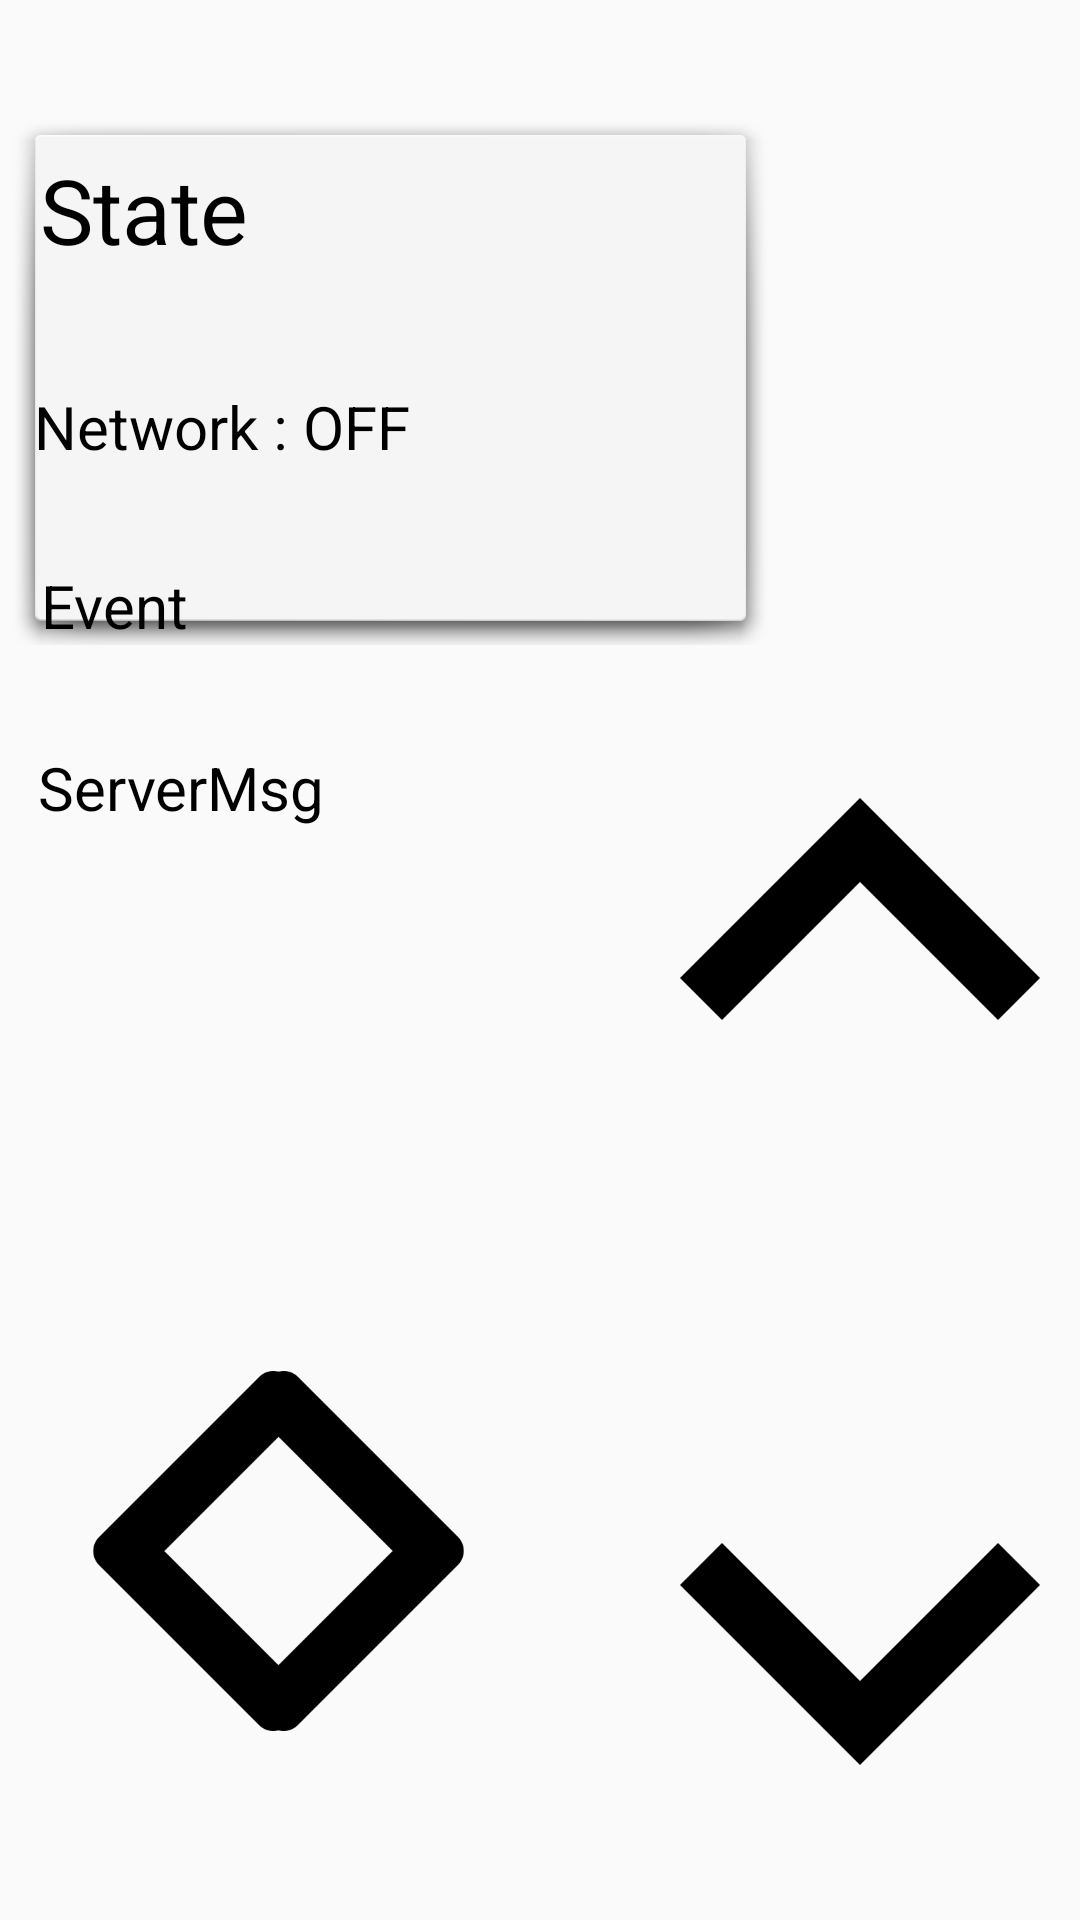

Write the Android layout XML for this screen, with the resource values it uses.
<!-- AndroidManifest.xml: application theme AppTheme -->
<!-- res/layout/activity_control.xml -->
<?xml version="1.0" encoding="utf-8"?>
<androidx.constraintlayout.widget.ConstraintLayout xmlns:android="http://schemas.android.com/apk/res/android"
    xmlns:app="http://schemas.android.com/apk/res-auto"
    xmlns:tools="http://schemas.android.com/tools"
    android:layout_width="match_parent"
    android:layout_height="match_parent"
    tools:context=".Control">

    <ImageButton
        android:id="@+id/up_img"
        style="@style/Widget.AppCompat.ImageButton"
        android:layout_width="120dp"
        android:layout_height="120dp"
        android:background="?attr/selectableItemBackgroundBorderless"
        android:padding="0dp"
        android:scaleType="fitCenter"
        android:src="@drawable/up"
        app:layout_constraintBottom_toBottomOf="parent"
        app:layout_constraintEnd_toEndOf="parent"
        app:layout_constraintHorizontal_bias="0.945"
        app:layout_constraintStart_toStartOf="parent"
        app:layout_constraintTop_toTopOf="parent"
        app:layout_constraintVertical_bias="0.467" />

    <ImageButton
        android:id="@+id/down_img"
        style="@style/Widget.AppCompat.ImageButton"
        android:layout_width="120dp"
        android:layout_height="120dp"
        android:background="?attr/selectableItemBackgroundBorderless"
        android:padding="0dp"
        android:scaleType="fitCenter"
        android:src="@drawable/down"
        app:layout_constraintBottom_toBottomOf="parent"
        app:layout_constraintEnd_toEndOf="parent"
        app:layout_constraintHorizontal_bias="0.945"
        app:layout_constraintStart_toStartOf="parent"
        app:layout_constraintTop_toTopOf="parent"
        app:layout_constraintVertical_bias="0.945" />

    <ImageButton
        android:id="@+id/left_img"
        style="@style/Widget.AppCompat.ImageButton"
        android:layout_width="120dp"
        android:layout_height="120dp"
        android:background="?attr/selectableItemBackgroundBorderless"
        android:padding="0dp"
        android:scaleType="fitCenter"
        android:src="@drawable/left"
        app:layout_constraintBottom_toBottomOf="parent"
        app:layout_constraintEnd_toEndOf="parent"
        app:layout_constraintHorizontal_bias="0.026"
        app:layout_constraintStart_toStartOf="parent"
        app:layout_constraintTop_toTopOf="parent"
        app:layout_constraintVertical_bias="0.879" />

    <ImageButton
        android:id="@+id/right_img"
        style="@style/Widget.AppCompat.ImageButton"
        android:layout_width="120dp"
        android:layout_height="120dp"
        android:background="?attr/selectableItemBackgroundBorderless"
        android:padding="0dp"
        android:scaleType="fitCenter"
        android:src="@drawable/right"
        app:layout_constraintBottom_toBottomOf="parent"
        app:layout_constraintEnd_toEndOf="parent"
        app:layout_constraintHorizontal_bias="0.247"
        app:layout_constraintStart_toStartOf="parent"
        app:layout_constraintTop_toTopOf="parent"
        app:layout_constraintVertical_bias="0.879" />

    <ImageButton
        android:id="@+id/option_button"
        style="@style/Widget.AppCompat.ImageButton"
        android:layout_width="60dp"
        android:layout_height="60dp"
        android:background="?attr/selectableItemBackgroundBorderless"
        android:padding="0dp"
        android:scaleType="fitCenter"
        android:src="@drawable/gear"
        app:layout_constraintBottom_toBottomOf="parent"
        app:layout_constraintEnd_toEndOf="parent"
        app:layout_constraintHorizontal_bias="0.951"
        app:layout_constraintStart_toStartOf="parent"
        app:layout_constraintTop_toTopOf="parent"
        app:layout_constraintVertical_bias="0.085" />

    <ImageView
        android:id="@+id/imageView"
        android:layout_width="253dp"
        android:layout_height="178dp"
        android:scaleType="fitXY"
        android:visibility="visible"
        app:layout_constraintBottom_toBottomOf="parent"
        app:layout_constraintEnd_toEndOf="parent"
        app:layout_constraintHorizontal_bias="0.034"
        app:layout_constraintStart_toStartOf="parent"
        app:layout_constraintTop_toTopOf="parent"
        app:layout_constraintVertical_bias="0.08"
        app:srcCompat="@android:drawable/dialog_holo_light_frame" />

    <TextView
        android:id="@+id/state_title"
        android:layout_width="wrap_content"
        android:layout_height="wrap_content"
        android:text="State"
        android:textColor="#000000"
        android:textSize="30dp"
        app:layout_constraintBottom_toBottomOf="parent"
        app:layout_constraintEnd_toEndOf="parent"
        app:layout_constraintHorizontal_bias="0.046"
        app:layout_constraintStart_toStartOf="parent"
        app:layout_constraintTop_toTopOf="parent"
        app:layout_constraintVertical_bias="0.083" />

    <TextView
        android:id="@+id/net_state"
        android:layout_width="wrap_content"
        android:layout_height="wrap_content"
        android:text="Network : OFF"
        android:textColor="#000000"
        android:textSize="20dp"
        app:layout_constraintBottom_toBottomOf="parent"
        app:layout_constraintEnd_toEndOf="parent"
        app:layout_constraintHorizontal_bias="0.049"
        app:layout_constraintStart_toStartOf="parent"
        app:layout_constraintTop_toTopOf="parent"
        app:layout_constraintVertical_bias="0.21" />

    <TextView
        android:id="@+id/event_log"
        android:layout_width="wrap_content"
        android:layout_height="wrap_content"
        android:text="Event"
        android:textColor="#000000"
        android:textSize="20dp"
        app:layout_constraintBottom_toBottomOf="parent"
        app:layout_constraintEnd_toEndOf="parent"
        app:layout_constraintHorizontal_bias="0.044"
        app:layout_constraintStart_toStartOf="parent"
        app:layout_constraintTop_toTopOf="parent"
        app:layout_constraintVertical_bias="0.307" />

    <TextView
        android:id="@+id/event_server"
        android:layout_width="wrap_content"
        android:layout_height="wrap_content"
        android:text="ServerMsg"
        android:textColor="#000000"
        android:textSize="20dp"
        app:layout_constraintBottom_toBottomOf="parent"
        app:layout_constraintEnd_toEndOf="parent"
        app:layout_constraintHorizontal_bias="0.048"
        app:layout_constraintStart_toStartOf="parent"
        app:layout_constraintTop_toTopOf="parent"
        app:layout_constraintVertical_bias="0.406" />

</androidx.constraintlayout.widget.ConstraintLayout>
<!-- resources referenced by this layout -->
<resources>
  <!-- drawable down: png bitmap (drawable, 2902 bytes) -->
  <!-- drawable left: png bitmap (drawable, 3510 bytes) -->
  <!-- drawable right: png bitmap (drawable, 3410 bytes) -->
  <!-- drawable up: png bitmap (drawable, 2978 bytes) -->
  <style name="AppTheme" parent="Theme.AppCompat.Light.DarkActionBar">
          
          <item name="colorPrimary">@color/colorPrimary</item>
          <item name="colorPrimaryDark">@color/colorPrimaryDark</item>
          
          <item name="windowActionBar">false</item>
          <item name="windowNoTitle">true</item>
      </style>
  <!-- not gathered from this repository: default colours our renderer supplied (Android Studio template values) -->
  <color name="colorPrimary">#FF6200EE</color>
  <color name="colorPrimaryDark">#FF3700B3</color>
</resources>
